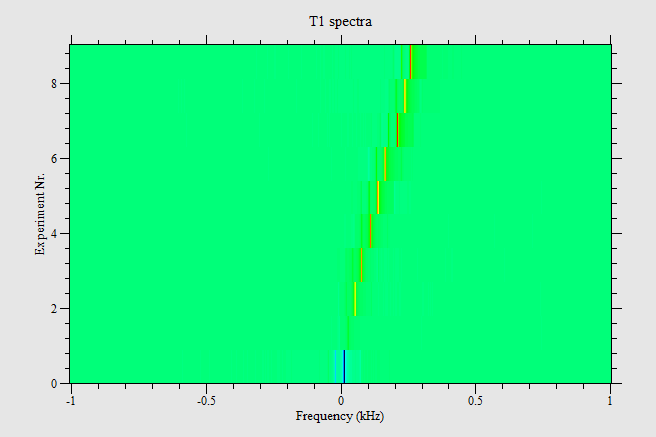

The data file committed next to this chart (first rows):
0.130049, -0.0411643, 0.0975523, 0.0682169, 0.060911, 0.0782646, -0.057538, 0.0814504, 0.0604064, 0.0747823, -0.0721972, 0.0980256, -0.0522499, 0.0933876, -0.176461, 0.0603132, -0.15827, 0.0134426, -0.197416, -0.146805, -0.0407613, -0.139939, -0.0812945, -0.0697603
-0.004804, 0.09743, 0.0508, 0.1056, -0.01824, 0.09721, 0.008841, 0.1309, -0.0802, 0.1032, -0.05618, -0.007231, 0.007161, -0.08422, 0.2415, 0.05028, 0.05421, 0.2761, -0.1277, 0.1385, -0.08735, 0.04376, -0.00703, 0.006827
-0.2186, 0.03201, -0.05982, -0.008685, -0.005947, 0.1106, -0.1154, 0.2193, -0.2879, 0.04189, -0.0484, 0.005622, -0.1723, 0.09608, -0.2042, -0.1219, 0.08082, -0.1129, 0.1306, 0.03233, 0.02169, 0.1714, -0.07038, 0.09889
-0.08638, 0.1931, 0.01513, 0.3215, -0.0156, 0.3041, -0.08905, 0.3303, 0.01705, 0.3198, -0.01781, 0.4028, -0.008643, 0.4148, -0.1164, 0.564, -0.3135, 0.4995, -0.3769, 0.2812, -0.3408, 0.2846, -0.3029, 0.1382
-0.1057, 0.2614, 0.04006, 0.2699, 0.0424, 0.3681, 0.04749, 0.2239, 0.1731, 0.4839, -0.04374, 0.5145, -0.01127, 0.424, -0.02996, 0.4938, -0.159, 0.5386, -0.2377, 0.4916, -0.3367, 0.3219, -0.2599, 0.1807
0.1468, 0.4462, 0.01506, 0.4389, 0.0615, 0.3871, 0.07077, 0.4177, 0.1449, 0.5622, -0.0375, 0.5146, 0.008529, 0.4852, -0.03283, 0.5735, -0.1556, 0.434, -0.02443, 0.4093, -0.1487, 0.424, -0.04035, 0.4212
0.0231, 0.7043, -0.01259, 0.6681, -0.113, 0.591, -0.0104, 0.6212, -0.07057, 0.6151, -0.03477, 0.4662, 0.001753, 0.5763, 0.004496, 0.6384, -0.02193, 0.6499, -0.1049, 0.6994, -0.2511, 0.6488, -0.3096, 0.4617
0.136, 0.7641, 0.1221, 0.6781, 0.1323, 0.7447, 0.03547, 0.7058, 0.05677, 0.7023, 0.1161, 0.5521, 0.1519, 0.7733, 0.05149, 0.7148, 0.193, 0.7844, -0.09207, 0.7925, -0.05596, 0.651, 0.01103, 0.5038
0.2667, 0.6297, 0.1543, 0.7471, 0.1815, 0.7879, 0.1382, 0.7201, 0.2407, 0.8256, 0.1152, 0.9119, 0.1343, 0.8911, 0.01436, 0.8702, 0.1075, 0.853, 0.02355, 1.009, -0.1045, 0.7697, 0.1034, 0.85
0.1987, 0.9913, 0.1311, 0.8916, 0.1103, 0.9256, 0.1514, 0.7918, 0.2619, 0.9831, 0.1708, 1.005, 0.07318, 1.06, -0.04629, 0.9613, -0.06129, 0.9185, -0.03193, 0.8016, -0.03547, 0.7562, 0.06386, 0.7758
